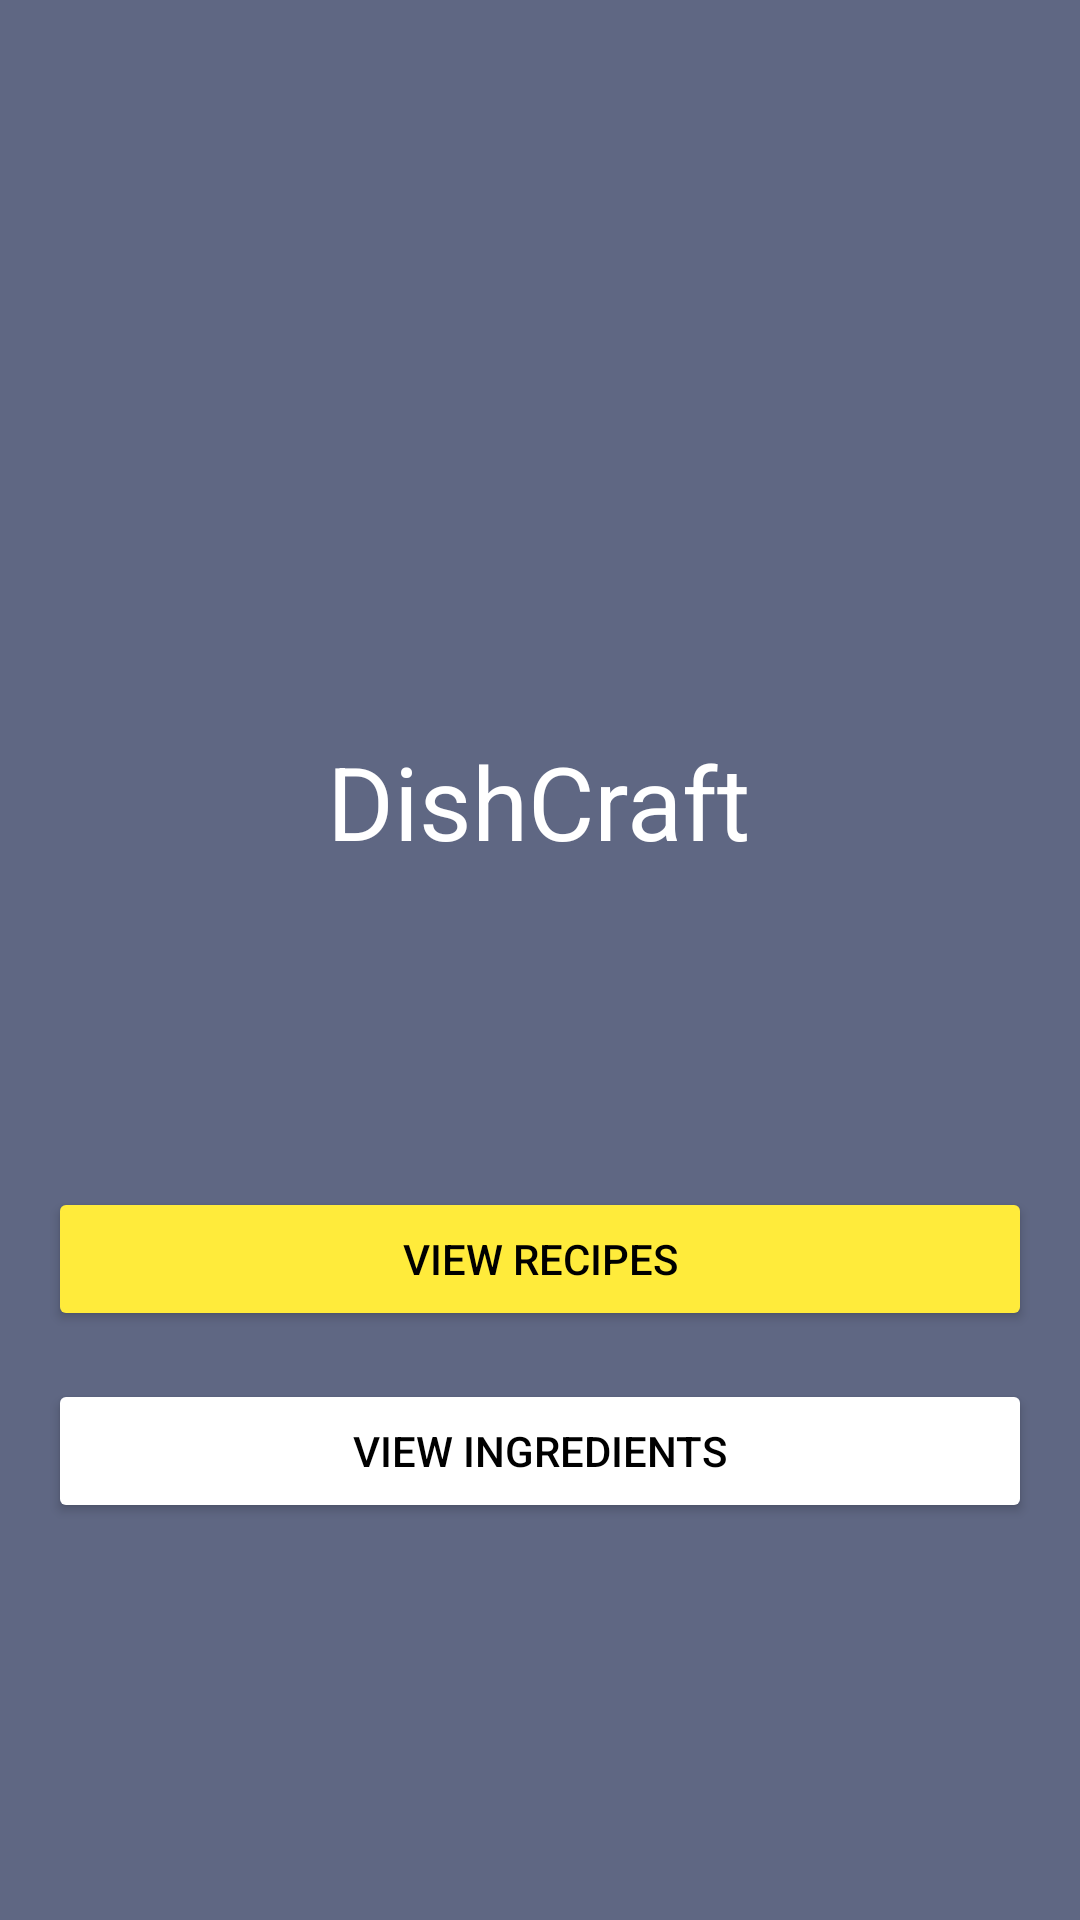

Produce the Android XML layout that renders to this screen, including the resource entries it uses.
<!-- AndroidManifest.xml: application theme Theme.DishcraftJava -->
<!-- res/layout/activity_main.xml -->
<?xml version="1.0" encoding="utf-8"?>
<androidx.constraintlayout.widget.ConstraintLayout xmlns:android="http://schemas.android.com/apk/res/android"
    xmlns:app="http://schemas.android.com/apk/res-auto"
    xmlns:tools="http://schemas.android.com/tools"
    android:id="@+id/dashboard"
    android:layout_width="match_parent"
    android:layout_height="match_parent"
    android:background="#5F6783"
    tools:context=".MainActivity">

    

    

    

    <TextView
        android:id="@+id/mainAppNameTV"
        android:layout_width="wrap_content"
        android:layout_height="wrap_content"
        android:layout_marginBottom="32dp"
        android:text="DishCraft"
        android:textColor="#FFFFFF"
        android:textSize="34sp"
        app:layout_constraintBottom_toBottomOf="parent"
        app:layout_constraintEnd_toEndOf="parent"
        app:layout_constraintHorizontal_bias="0.498"
        app:layout_constraintStart_toStartOf="parent"
        app:layout_constraintTop_toTopOf="parent"
        app:layout_constraintVertical_bias="0.434" />

    <Button
        android:id="@+id/mainViewRecipesButton"
        android:layout_width="0dp"
        android:layout_height="wrap_content"
        android:layout_margin="16dp"
        android:backgroundTint="#FFEB3B"
        android:text="View Recipes"
        android:textColor="#000000"
        app:layout_constraintBottom_toBottomOf="parent"
        app:layout_constraintEnd_toEndOf="parent"
        app:layout_constraintStart_toStartOf="parent"
        app:layout_constraintTop_toBottomOf="@+id/mainAppNameTV"
        app:layout_constraintVertical_bias="0.333" />

    <Button
        android:id="@+id/mainViewIngredientsButton"
        android:layout_width="0dp"
        android:layout_height="wrap_content"
        android:layout_margin="16dp"
        android:layout_marginBottom="16dp"
        android:backgroundTint="#FFFFFF"
        android:text="View Ingredients"
        android:textColor="#000000"
        app:layout_constraintBottom_toBottomOf="parent"
        app:layout_constraintEnd_toEndOf="parent"
        app:layout_constraintStart_toStartOf="parent"
        app:layout_constraintTop_toBottomOf="@+id/mainViewRecipesButton"
        app:layout_constraintVertical_bias="0.0" />
</androidx.constraintlayout.widget.ConstraintLayout>
<!-- resources referenced by this layout -->
<resources>
  <style name="Theme.DishcraftJava" parent="Base.Theme.DishcraftJava" />
  <style name="Base.Theme.DishcraftJava" parent="Theme.Material3.DayNight.NoActionBar">
          
          
      </style>
</resources>
